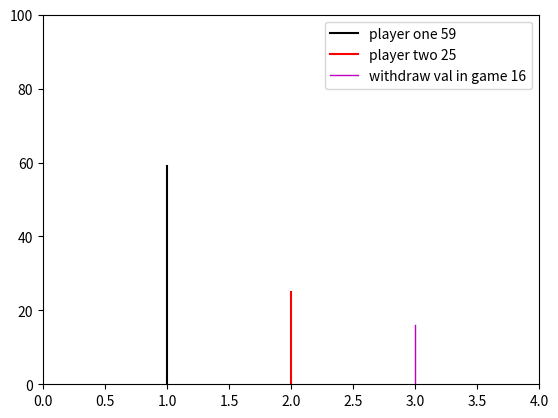

Write the Python code that produced this figure.
import numpy as np
import random
import matplotlib.pyplot as plt

plt.rcParams["patch.force_edgecolor"] = True  # to make edges in figure


class TicTac:

    def __init__(self):

        self.z = True

        self.board = self.create_plan()
        # self.player_num = self.get_player_num()

        self.player_num = 1
        self.pc_num = 2
        self.winner = False

        print("pc number is :", self.pc_num)

        self.player_1 = 0
        self.player_2 = 0

        while self.z and self.winner is False:
            self.play(self.player_num, self.pc_num)

        print("final play :\n", self.board)

        if self.winner == self.player_num:
            self.player_1 += 1
            self.winner_name = "YOU .... Congrats :D :D "
        if self.winner == self.pc_num:
            self.player_2 += 1
            self.winner_name = "Pc"
        try:
            print(f"the winner is {self.winner} : {self.winner_name}")
        except AttributeError:
            print(f"It's a {self.winner}")

    def create_plan(self):
        board = np.zeros((3, 3))
        return board

    def pc_choose(self, board, player):
        print("pc chose")
        bef_set_choose = board

        while np.array_equal(bef_set_choose, board):
            x = random.choice(range(3))
            y = random.choice(range(3))
            if board[x, y] == 0:
                board[x, y] = player
                return board
            elif np.all(board):
                return board

            else:
                pass



    def player_choose(self, board, player):
        bef_set_choose = board

        while np.array_equal(bef_set_choose, board):
            x = self.get_position()

            while x[0] > 2 or x[0] < 0 or x[1] > 2 or x[1] < 0:
                x = self.get_position()

            if board[x[0], x[1]] == 0:
                board[x[0], x[1]] = player
                return board
            else:
                print("used place")


    def get_winner(self, board):

        for i in range(3):
            x_hor = board[i][0] == board[i][1] == board[i][2] != 0
            if x_hor:
                self.winner = board[i][0]
                return self.winner, board

        for i in range(3):
            x_vir = board[0][i] == board[1][i] == board[2][i] != 0
            if x_vir:
                self.winner = board[0][i]
                return self.winner, board

        if np.all(np.diag(board) == self.player_num) or np.all(np.diag(board) == self.pc_num):
            self.winner = np.diag(board)[0]
            return self.winner, board

        if np.all(np.diag(np.fliplr(board)) == self.player_num) or np.all(np.diag(np.fliplr(board)) == self.pc_num):
            self.winner = np.diag(np.fliplr(board))[0]
            return self.winner, board

        if np.all(board):
            self.z = False
            self.winner = " Withdraw "
            return self.winner, board

        return self.winner

    def play(self, player_num, pc_num):

        self.pc_choose(self.board, player_num)
        if self.get_winner(self.board):
            return self.get_winner(self.board)

        self.pc_choose(self.board, pc_num)
        if self.get_winner(self.board):
            return self.get_winner(self.board)

        return


player_1 = 0
player_2 = 0

x = 100

for i in range(x):
    game = TicTac()
    player_1 += game.player_1
    player_2 += game.player_2


withdraw_in_game = (x-player_1-player_2)

print("player_1 : ", player_1)

print("player_2 : ", player_2)

print("withdraw_in_game :", withdraw_in_game)

plt.plot([1, 1], [0, player_1], "-k", label=f'player one {player_1}')

plt.plot([2, 2], [0, player_2], "-r", label=f"player two {player_2}")

plt.plot([3, 3], [0, withdraw_in_game], "-m",
         linewidth=1, markersize=4, label=f"withdraw val in game {withdraw_in_game}")


plt.legend()

plt.axis([0, 4, 0, 100])

plt.show()

